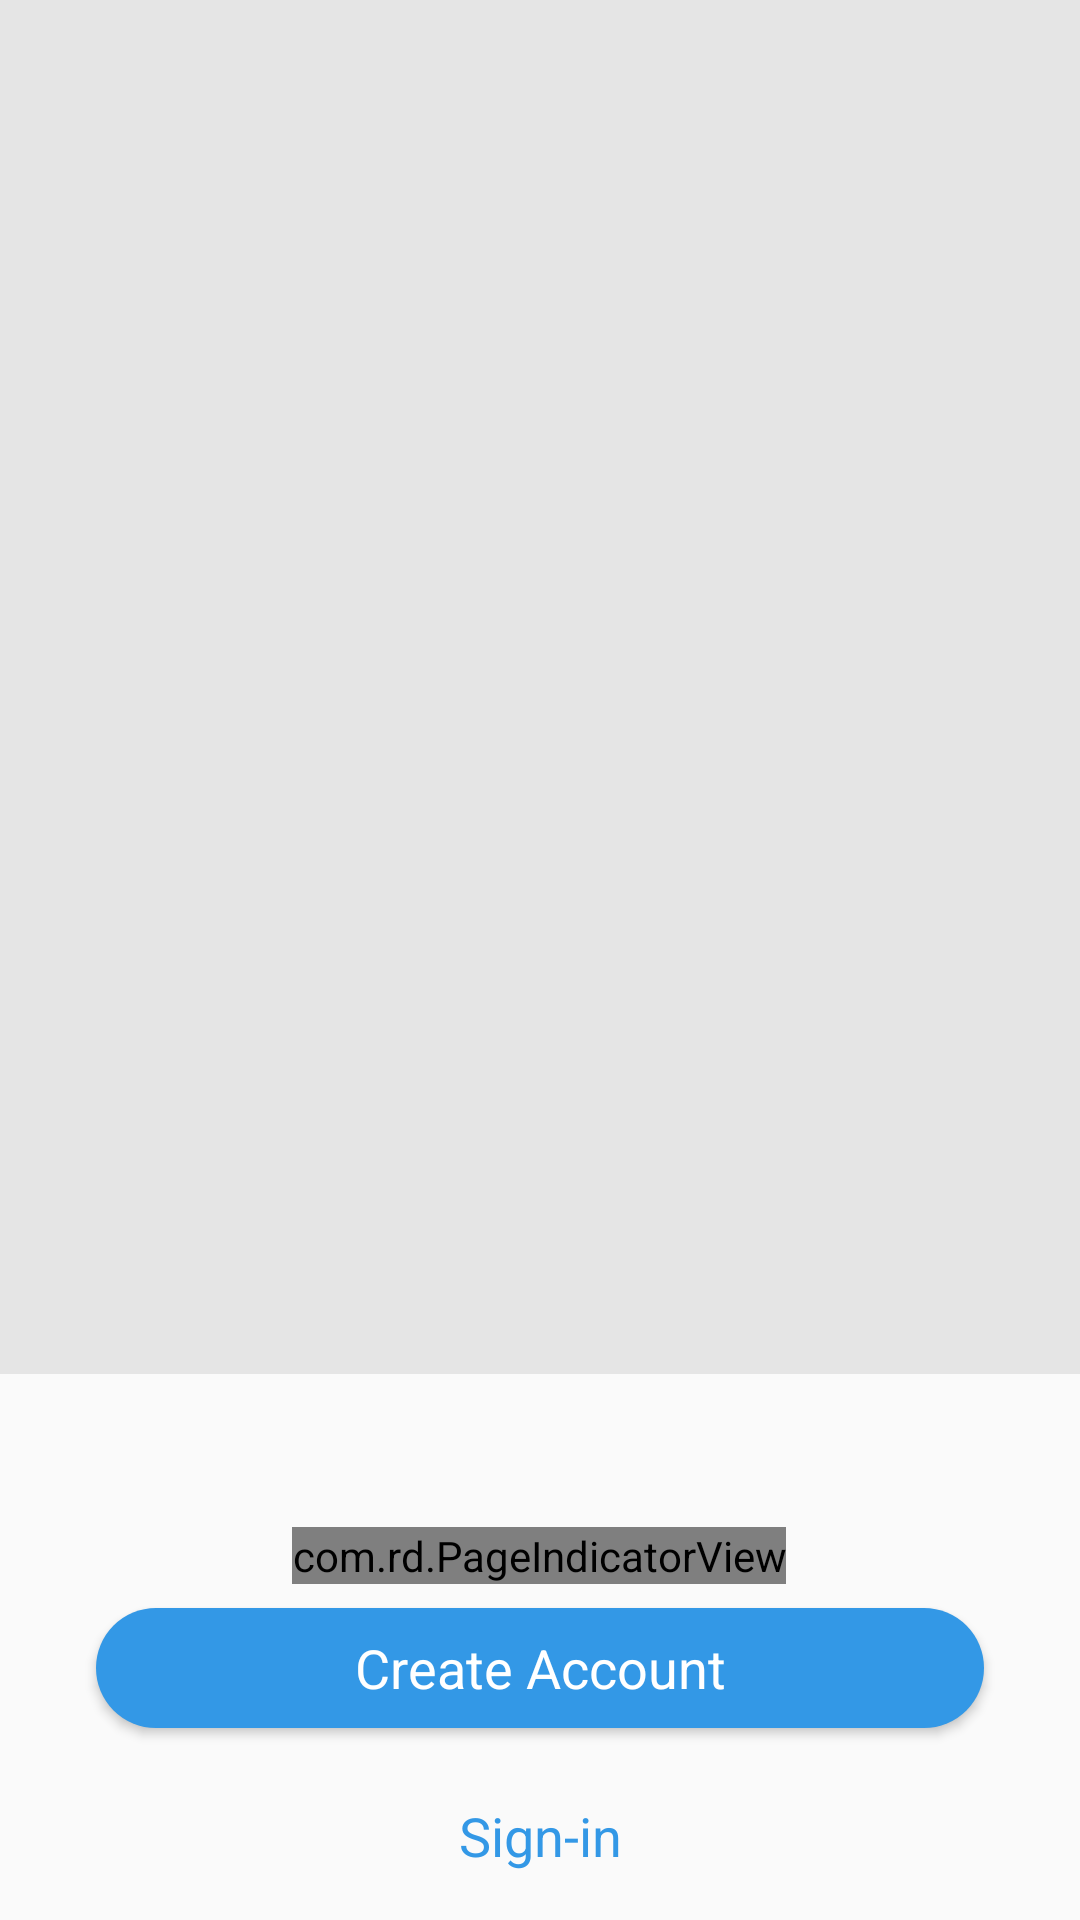

Here is an Android app screen rendered from its layout file. Give the layout XML and the strings, colors and styles it references.
<!-- AndroidManifest.xml: application theme NayaGadiGeneral -->
<!-- res/layout/activity_splash.xml -->
<?xml version="1.0" encoding="utf-8"?>
<androidx.constraintlayout.widget.ConstraintLayout xmlns:android="http://schemas.android.com/apk/res/android"
    xmlns:app="http://schemas.android.com/apk/res-auto"
    xmlns:tools="http://schemas.android.com/tools"
    android:layout_width="match_parent"
    android:layout_height="match_parent"
    xmlns:attrs="http://schemas.android.com/apk/res-auto"
    tools:context=".onboarding.SplashActivity">

    <androidx.viewpager.widget.ViewPager
        android:id="@+id/tutorial_pager"
        android:layout_width="match_parent"
        android:layout_height="458dp"
        android:layout_marginBottom="8dp"
        android:background="@color/colorLightGray"
        app:layout_constraintBottom_toTopOf="@+id/pageIndicatorView"
        app:layout_constraintEnd_toEndOf="parent"
        app:layout_constraintHorizontal_bias="0.0"
        app:layout_constraintStart_toStartOf="parent"
        app:layout_constraintTop_toTopOf="parent"
        app:layout_constraintVertical_bias="0.0">

    </androidx.viewpager.widget.ViewPager>

    <com.rd.PageIndicatorView
        android:id="@+id/pageIndicatorView"
        android:layout_width="wrap_content"
        android:layout_height="wrap_content"
        android:layout_centerInParent="true"
        android:layout_marginStart="8dp"
        android:layout_marginEnd="8dp"
        android:layout_marginBottom="8dp"
        app:layout_constraintBottom_toTopOf="@+id/btn_create_account"
        app:layout_constraintEnd_toEndOf="parent"
        app:layout_constraintHorizontal_bias="0.498"
        app:layout_constraintStart_toStartOf="parent"
        app:piv_animationType="scale"
        app:piv_dynamicCount="true"
        app:piv_interactiveAnimation="true"
        app:piv_selectedColor="@color/colorDarkBlue"
        app:piv_unselectedColor="@color/colorLightBlue"
        app:piv_viewPager="@id/tutorial_pager"
        attrs:piv_padding="6dp"
        attrs:piv_radius="4dp" />

    <Button
        android:id="@+id/btn_create_account"
        style="@style/nayagadi_button_normal"
        android:layout_marginStart="32dp"
        android:layout_marginEnd="32dp"
        android:layout_marginBottom="16dp"
        android:text="@string/create_account"
        app:layout_constraintBottom_toTopOf="@+id/btn_login"
        app:layout_constraintEnd_toEndOf="parent"
        app:layout_constraintStart_toStartOf="parent" />

    <Button
        android:id="@+id/btn_login"
        style="@style/nayagadi_button_tranparent"
        android:layout_marginStart="32dp"
        android:layout_marginEnd="32dp"
        android:layout_marginBottom="8dp"
        android:text="@string/signin"
        app:layout_constraintBottom_toBottomOf="parent"
        app:layout_constraintEnd_toEndOf="parent"
        app:layout_constraintStart_toStartOf="parent" />

</androidx.constraintlayout.widget.ConstraintLayout>
<!-- resources referenced by this layout -->
<resources>
  <color name="colorDarkBlue">#017ADB</color>
  <color name="colorLightBlue">#3398E6</color>
  <color name="colorLightGray">#E5E5E5</color>
  <string name="create_account">Create Account</string>
  <string name="signin">Sign-in</string>
  <style name="nayagadi_button_normal" parent="NayaGadiGeneral">
          <item name="android:layout_width">0dp</item>
          <item name="android:layout_height">@dimen/button_min_height</item>
          <item name="android:textColor">@color/colorWhite</item>
          <item name="android:textSize">18sp</item>
          <item name="android:background">@drawable/round_chip_red</item>
      </style>
  <style name="nayagadi_button_tranparent" parent="NayaGadiGeneral">
          <item name="android:layout_width">0dp</item>
          <item name="android:layout_height">@dimen/button_min_height</item>
          <item name="android:background">@null</item>
          <item name="android:textColor">@color/primaryLightColor</item>
          <item name="android:textSize">18sp</item>
      </style>
  <style name="NayaGadiGeneral" parent="Theme.AppCompat.Light">
          <item name="colorPrimary">@color/colorLightBlue</item>
          <item name="colorPrimaryDark">@color/colorBlue</item>
          
          
          
          
          
          
          <item name="android:statusBarColor" tools:targetApi="lollipop">@color/colorDarkBlue</item>
          <item name="android:titleTextStyle">@style/nayagadi.ActionBar.TitleTextStyle</item>
  
          <item name="colorAccent">@color/colorBlue</item>
          <item name="android:textColorHint">@color/colorLightLightGray</item>
          <item name="colorControlActivated">@color/colorBlue</item>
          <item name="colorControlHighlight">@color/colorLightLightGray</item>
          <item name="actionMenuTextColor">@color/colorWhite</item>
          <item name="colorControlNormal">@color/colorWhite</item>
          
          <item name="android:textColorPrimary">@color/secondaryTextColor</item>
          <item name="android:textColorSecondary">@color/text_color_secondary</item>
          <item name="android:textColorSecondaryInverse">@color/secondary_text_material_dark</item>
          <item name="android:colorForeground">@color/btn_primary</item>
      </style>
  <dimen name="button_min_height">40dp</dimen>
  <color name="colorWhite">#FFFFFF</color>
  <!-- drawable round_chip_red (drawable) -->
  <?xml version="1.0" encoding="utf-8"?>
  <selector
      xmlns:android="http://schemas.android.com/apk/res/android">
      <item android:state_pressed="true"
          android:state_enabled="true">
          <shape>
              <solid android:color="@color/primaryColor"/>
              <corners android:radius="200dp"/>
          </shape>
      </item>
      <item>
          <shape>
              <solid android:color="@color/primaryLightColor"/>
              <corners android:radius="200dp"/>
          </shape>
      </item>
  </selector>
  <color name="primaryLightColor">@color/colorLightBlue</color>
  <color name="colorBlue">#42a5f5</color>
  <style name="nayagadi.ActionBar.TitleTextStyle" parent="@android:style/TextAppearance.Holo.Widget.ActionBar.Title">
          <item name="android:textColor">@color/colorWhite</item>
      </style>
  <color name="colorLightLightGray">#19000000</color>
  <color name="secondaryTextColor">#000000</color>
  <color name="text_color_secondary">#b6000000</color>
  <color name="secondary_text_material_dark">#2cffffff</color>
  <item name="btn_primary" type="color">#428bca</item>
  <color name="primaryColor">@color/colorBlue</color>
</resources>
